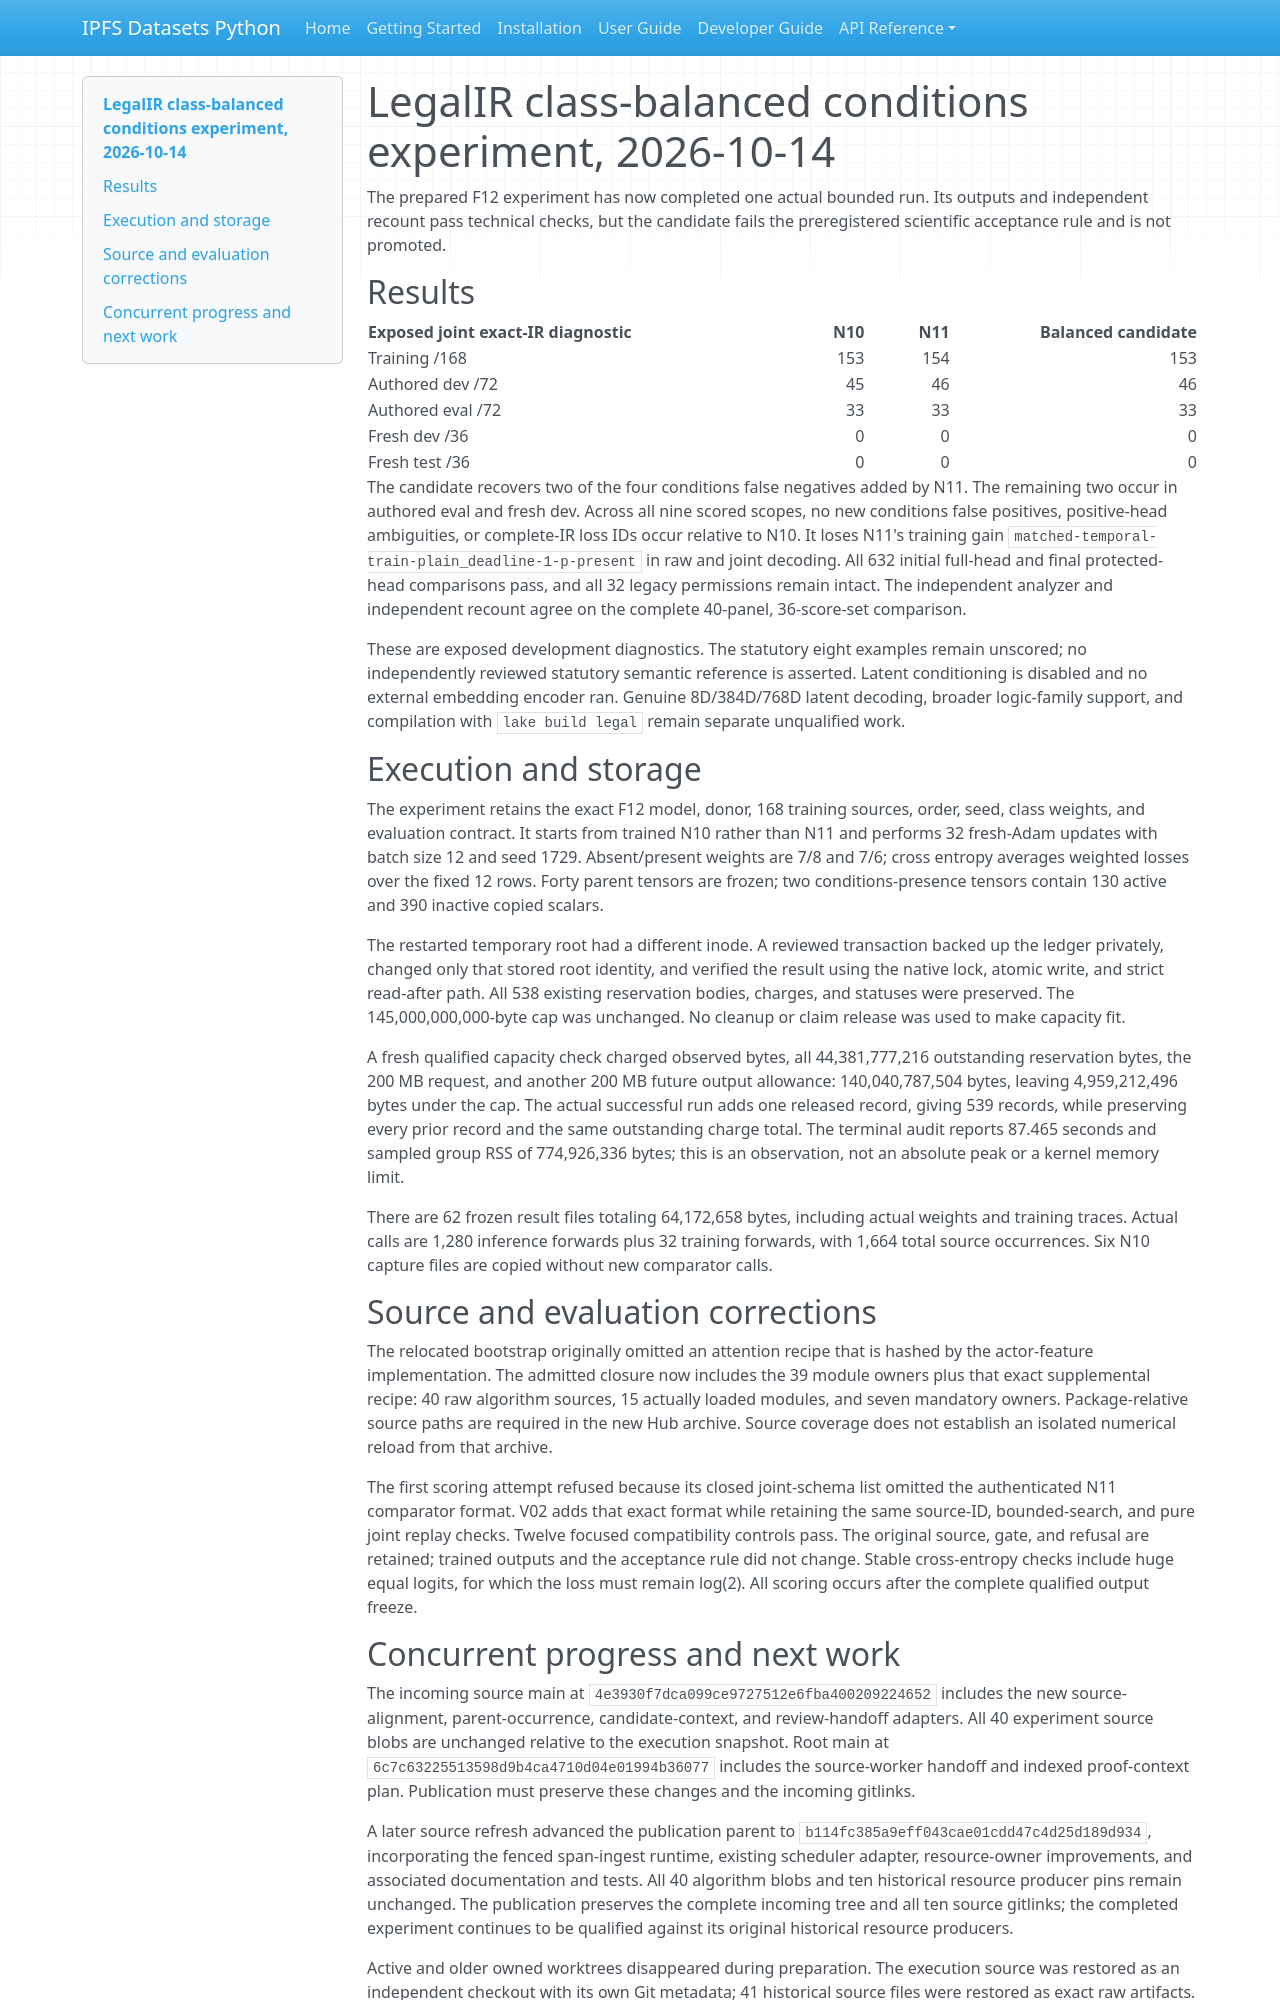

repository: endomorphosis/ipfs_datasets_py · page: autoencoders/conditions_balanced_execution_20261014/index.html · generator: mkdocs

# LegalIR class-balanced conditions experiment, 2026-10-14

The prepared F12 experiment has now completed one actual bounded run. Its
outputs and independent recount pass technical checks, but the candidate fails
the preregistered scientific acceptance rule and is not promoted.

## Results

| Exposed joint exact-IR diagnostic | N10 | N11 | Balanced candidate |
| --- | ---: | ---: | ---: |
| Training /168 | 153 | 154 | 153 |
| Authored dev /72 | 45 | 46 | 46 |
| Authored eval /72 | 33 | 33 | 33 |
| Fresh dev /36 | 0 | 0 | 0 |
| Fresh test /36 | 0 | 0 | 0 |

The candidate recovers two of the four conditions false negatives added by N11.
The remaining two occur in authored eval and fresh dev. Across all nine scored
scopes, no new conditions false positives, positive-head ambiguities, or
complete-IR loss IDs occur relative to N10. It loses N11's training gain
`matched-temporal-train-plain_deadline-1-p-present` in raw and joint decoding.
All 632 initial full-head and final protected-head comparisons pass, and all
32 legacy permissions remain intact. The independent analyzer and independent
recount agree on the complete 40-panel, 36-score-set comparison.

These are exposed development diagnostics. The statutory eight examples remain
unscored; no independently reviewed statutory semantic reference is asserted.
Latent conditioning is disabled and no external embedding encoder ran. Genuine
8D/384D/768D latent decoding, broader logic-family support, and compilation with
`lake build legal` remain separate unqualified work.

## Execution and storage

The experiment retains the exact F12 model, donor, 168 training sources, order,
seed, class weights, and evaluation contract. It starts from trained N10 rather
than N11 and performs 32 fresh-Adam updates with batch size 12 and seed 1729.
Absent/present weights are 7/8 and 7/6; cross entropy averages weighted losses
over the fixed 12 rows. Forty parent tensors are frozen; two conditions-presence
tensors contain 130 active and 390 inactive copied scalars.

The restarted temporary root had a different inode. A reviewed transaction
backed up the ledger privately, changed only that stored root identity, and
verified the result using the native lock, atomic write, and strict read-after
path. All 538 existing reservation bodies, charges, and statuses were preserved.
The 145,000,000,000-byte cap was unchanged. No cleanup or claim release was used
to make capacity fit.

A fresh qualified capacity check charged observed bytes, all 44,381,777,216
outstanding reservation bytes, the 200 MB request, and another 200 MB future
output allowance: 140,040,787,504 bytes, leaving 4,959,212,496 bytes under the cap.
The actual successful run adds one released record, giving 539 records, while
preserving every prior record and the same outstanding charge total. The
terminal audit reports 87.465 seconds and sampled group RSS of 774,926,336 bytes;
this is an observation, not an absolute peak or a kernel memory limit.

There are 62 frozen result files totaling 64,172,658 bytes, including actual
weights and training traces. Actual calls are 1,280 inference forwards plus
32 training forwards, with 1,664 total source occurrences. Six N10 capture files
are copied without new comparator calls.

## Source and evaluation corrections

The relocated bootstrap originally omitted an attention recipe that is hashed
by the actor-feature implementation. The admitted closure now includes the
39 module owners plus that exact supplemental recipe: 40 raw algorithm sources,
15 actually loaded modules, and seven mandatory owners. Package-relative source
paths are required in the new Hub archive. Source coverage does not establish
an isolated numerical reload from that archive.

The first scoring attempt refused because its closed joint-schema list omitted
the authenticated N11 comparator format. V02 adds that exact format while
retaining the same source-ID, bounded-search, and pure joint replay checks.
Twelve focused compatibility controls pass. The original source, gate, and
refusal are retained; trained outputs and the acceptance rule did not change.
Stable cross-entropy checks include huge equal logits, for which the loss must
remain log(2). All scoring occurs after the complete qualified output freeze.
